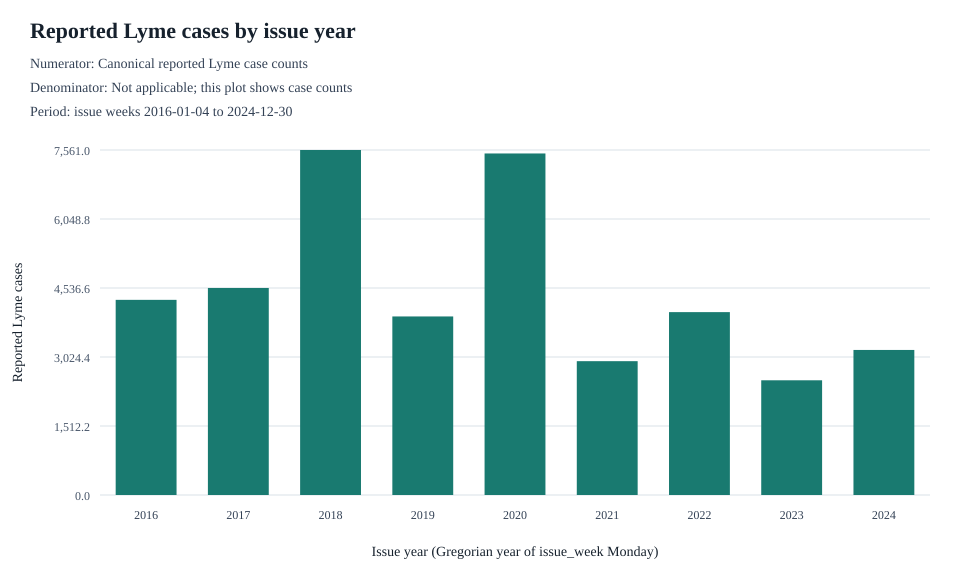

Values plotted in this chart, from the file beside it:
issue_year, period_start, period_end, n_issue_weeks, n_municipality_weeks, reported_lyme_cases
2016, 2016-01-04, 2016-12-26, 52, 11024, 4277
2017, 2017-01-02, 2017-12-25, 52, 11024, 4537
2018, 2018-01-01, 2018-12-31, 53, 11236, 7561
2019, 2019-01-07, 2019-12-30, 52, 11024, 3913
2020, 2020-01-06, 2020-12-28, 52, 11024, 7485
2021, 2021-01-04, 2021-12-27, 52, 11024, 2933
2022, 2022-01-03, 2022-12-26, 52, 11024, 4008
2023, 2023-01-02, 2023-12-25, 52, 11024, 2514
2024, 2024-01-01, 2024-12-30, 53, 11236, 3179
